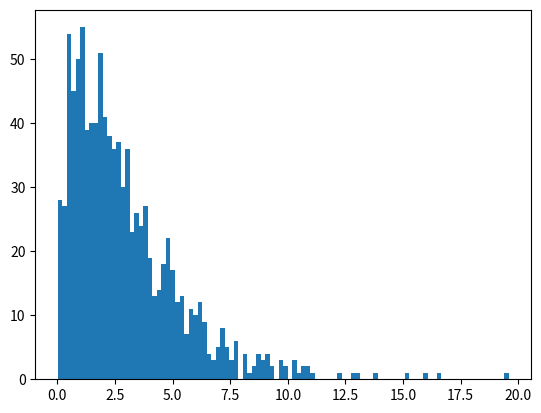

Write the Python code that produced this figure.
'''Solution for Exercise "Continuous Distribution Functions"
'''

import numpy as np
import matplotlib.pyplot as plt
from scipy import stats

# T-distibution ---------------------------------------------------
# Enter the data
x = [52, 70, 65, 85, 62, 83, 59]
''' Note that "x" is a Python "list", not an array!
 Arrays come with the numpy package, and have to contain all elements of the same type.
 Lists can mix different types, e.g. "x = [1, 'a', 2]"
 '''

# Generate the t-distribution: note that the degrees of freedom is the
# length of the data minus 1.
# In Python, the length of an object x is given by "len(x)"
td = stats.t(len(x)-1)
alpha = 0.01

# From the t-distribution, you use the "PPF" function and multiply it with the standard error
tval = abs(td.ppf(alpha/2)*np.std(x, ddof=1)/np.sqrt(len(x)))
print('mean +/- 99%CI = {0:3.1f} +/- {1:3.1f}'.format(np.mean(x),tval))

# Chi2-distribution, with 3 DOF ------------------------------------------------
# Define the normal distribution
nd = stats.norm()

# Generate three sets of random variates from this distribution
numData = 1000
data1 = nd.rvs(numData)
data2 = nd.rvs(numData)
data3 = nd.rvs(numData)

# Show a histogram of the sum of the squares of these random data
plt.hist(data1**2+data2**2 +data3**2, 100)
plt.show()

# F-distribution --------------------------------------------------
apples1 = [110, 121, 143]
apples2 = [88, 93, 105, 124]
fval = np.std(apples1, ddof=1)/np.std(apples2, ddof=1)
fd = stats.distributions.f(len(apples1),len(apples2))
pval = fd.cdf(fval)
print('The p-value of the F-distribution = {0}.'.format(pval))
if pval>0.025 and pval<0.975:
    print('The variances are equal.')

